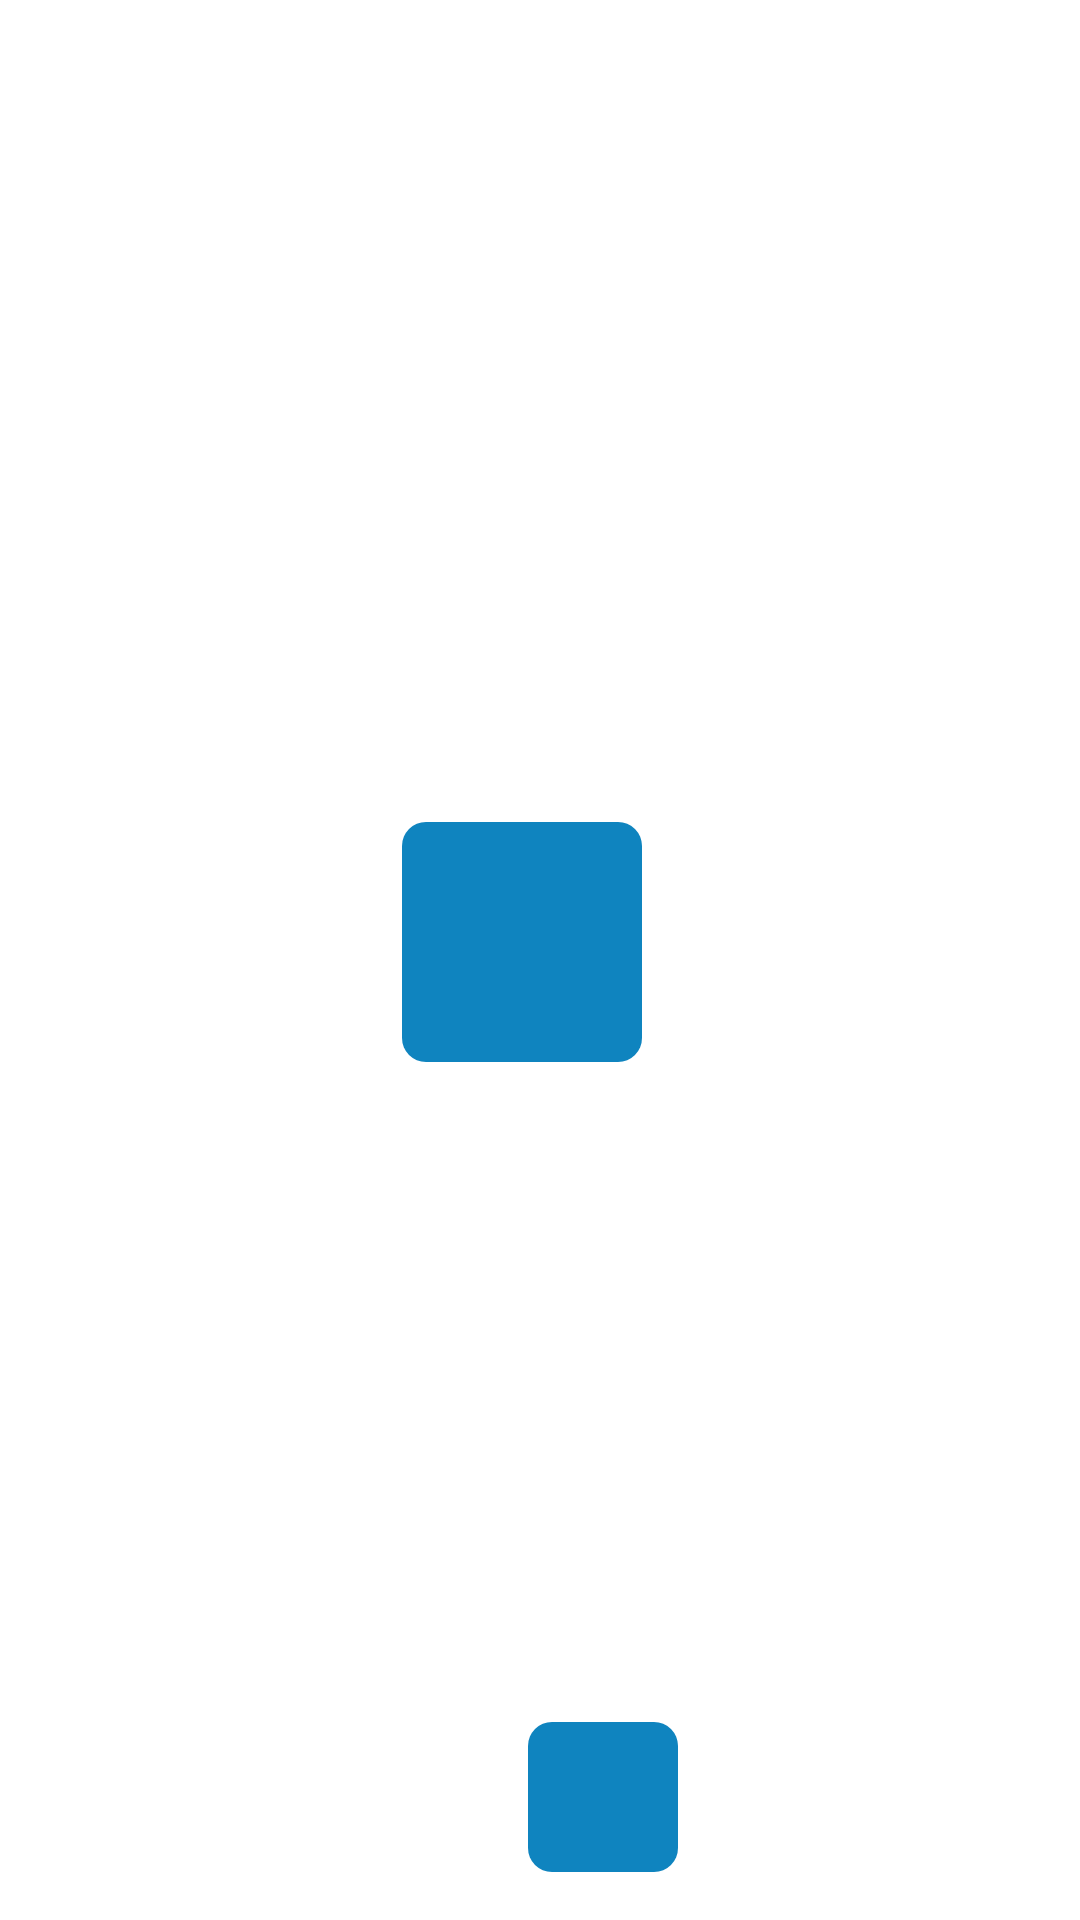

Reconstruct the res/layout file that produces this screen, plus the resources it refers to.
<!-- AndroidManifest.xml: application theme Theme.ShoppingList -->
<!-- res/layout/color_set_item.xml -->
<?xml version="1.0" encoding="utf-8"?>
<androidx.constraintlayout.widget.ConstraintLayout xmlns:android="http://schemas.android.com/apk/res/android"
    xmlns:app="http://schemas.android.com/apk/res-auto"
    xmlns:tools="http://schemas.android.com/tools"
    android:id="@+id/color_set_item"
    android:layout_width="match_parent"
    android:layout_height="wrap_content"
    android:layout_gravity="center"
    android:layout_marginHorizontal="14dp"
    android:background="@drawable/color_set_background"
    android:padding="16dp">

    <androidx.constraintlayout.widget.ConstraintLayout
        android:id="@+id/color_set_item_colors"
        android:layout_width="wrap_content"
        android:layout_height="match_parent"
        app:layout_constraintEnd_toEndOf="parent"
        app:layout_constraintStart_toStartOf="parent"
        app:layout_constraintTop_toTopOf="parent">

        <ImageView
            android:id="@+id/color_set_item_color_primary"
            android:layout_width="80dp"
            android:layout_height="80dp"
            android:layout_marginEnd="12dp"
            android:layout_marginBottom="12dp"
            android:background="@drawable/option_item_background"
            android:translationZ="-90dp"
            app:layout_constraintBottom_toBottomOf="parent"
            app:layout_constraintEnd_toEndOf="parent"
            app:layout_constraintStart_toStartOf="parent"
            app:layout_constraintTop_toTopOf="parent" />

        <ImageView
            android:id="@+id/color_set_item_color_secondary"
            android:layout_width="50dp"
            android:layout_height="50dp"
            android:background="@drawable/option_item_background"
            app:layout_constraintBottom_toBottomOf="parent"
            app:layout_constraintEnd_toEndOf="parent" />

    </androidx.constraintlayout.widget.ConstraintLayout>

    <TextView
        android:id="@+id/color_set_item_name"
        android:layout_width="wrap_content"
        android:layout_height="wrap_content"
        android:layout_marginTop="8dp"
        android:textStyle="bold"
        app:layout_constraintBottom_toBottomOf="parent"
        app:layout_constraintEnd_toEndOf="parent"
        app:layout_constraintStart_toStartOf="parent"
        app:layout_constraintTop_toBottomOf="@+id/color_set_item_colors"
        tools:text="Sea" />

</androidx.constraintlayout.widget.ConstraintLayout>
<!-- resources referenced by this layout -->
<resources>
  <!-- drawable color_set_background (drawable) -->
  <?xml version="1.0" encoding="utf-8"?>
  <selector xmlns:android="http://schemas.android.com/apk/res/android">
      <item android:state_selected="false">
          <shape android:shape="rectangle">
              <corners android:radius="8dp" />
              <solid android:color="@color/white" />
          </shape>
      </item>
  
      <item android:state_selected="true">
          <shape android:shape="rectangle">
              <stroke android:width="3dp" android:color="@color/sea_blue_light" />
              <corners android:radius="8dp" />
              <solid android:color="@color/white" />
          </shape>
      </item>
  </selector>
  <!-- drawable option_item_background (drawable) -->
  <?xml version="1.0" encoding="utf-8"?>
  <selector xmlns:android="http://schemas.android.com/apk/res/android">
      <item android:state_selected="false">
          <shape android:shape="rectangle">
              <corners android:radius="8dp" />
              <solid android:color="@color/white" />
          </shape>
      </item>
  
      <item android:state_selected="true">
          <shape android:shape="rectangle">
              <corners android:radius="8dp" />
              <solid android:color="@color/sea_blue_light" />
          </shape>
      </item>
  </selector>
  <style name="Theme.ShoppingList" parent="Theme.AppCompat.NoActionBar">
          
          <item name="colorPrimary">@color/sea_blue_dark</item>
          <item name="colorPrimaryVariant">@color/sea_blue_dark</item>
          <item name="colorOnPrimary">@color/white</item>
          
          <item name="colorSecondary">@color/sea_blue_light</item>
          <item name="colorSecondaryVariant">@color/sea_blue_dark</item>
          <item name="colorOnSecondary">@color/black</item>
          
          <item name="android:statusBarColor" tools:targetApi="l">?attr/colorPrimaryVariant</item>
          
          <item name="android:buttonStyle">@style/Theme.ShoppingList.Button</item>
          <item name="popupTheme">@style/Theme.ShoppingList.PopupTheme</item>
  
          <item name="backgroundTint">@color/sea_blue_dark</item>
          <item name="colorOnBackground">@color/sea_blue_dark</item>
          <item name="colorSurface">@color/sea_blue_dark</item>
          <item name="android:windowBackground">@color/white</item>
          <item name="android:editTextColor">@color/black</item>
          <item name="android:textColor">@color/gray</item>
          <item name="android:textColorHint">@color/hint_color</item>
          <item name="android:colorBackgroundFloating">@color/white</item>
          <item name="android:itemBackground">@color/white</item>
          <item name="colorAccent">@color/sea_blue_light</item>
      </style>
  <color name="white">#FFFFFFFF</color>
  <color name="sea_blue_light">#1BA8F0</color>
  <color name="sea_blue_dark">#0F84BF</color>
  <color name="black">#FF000000</color>
  <style name="Theme.ShoppingList.Button" parent="@android:style/Widget.Button">
          <item name="android:textAllCaps">true</item>--&gt;
          <item name="android:background">@drawable/button_background</item>
          <item name="backgroundTint">@color/sea_blue_dark</item>
      </style>
  <style name="Theme.ShoppingList.PopupTheme" parent="Widget.AppCompat.PopupMenu.Overflow">
          <item name="overlapAnchor">false</item>
          <item name="android:overlapAnchor" tools:ignore="NewApi">false</item>
          <item name="android:textColor">@color/sea_blue_dark</item>
          <item name="android:textStyle">bold</item>
      </style>
  <color name="gray">#757575</color>
  <color name="hint_color">#9E9E9E</color>
  <!-- drawable button_background (drawable) -->
  <?xml version="1.0" encoding="utf-8"?>
  <shape xmlns:android="http://schemas.android.com/apk/res/android"
      android:shape="rectangle">
      <corners android:radius="10dp" />
      <solid android:color="@color/sea_blue_dark" />
  </shape>
</resources>
